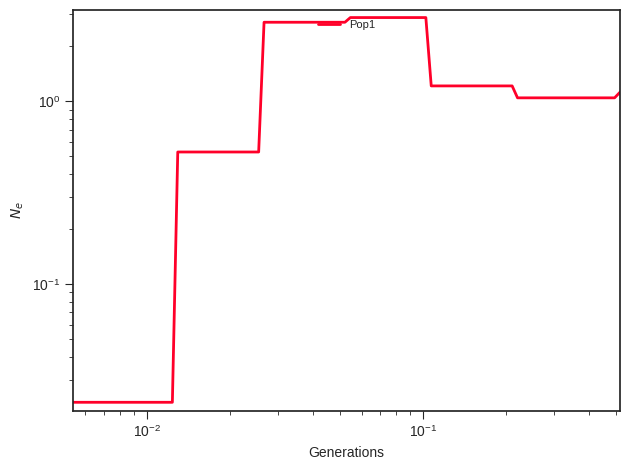

The table this chart was drawn from, first rows:
label, x, y, plot_type, plot_num
Pop1, 0.0, 0.02253, path, 0
Pop1, 0.006031, 0.02253, path, 0
Pop1, 0.006308, 0.02253, path, 0
Pop1, 0.006598, 0.02253, path, 0
Pop1, 0.006902, 0.02253, path, 0
Pop1, 0.00722, 0.02253, path, 0
Pop1, 0.007552, 0.02253, path, 0
Pop1, 0.007899, 0.02253, path, 0
Pop1, 0.008263, 0.02253, path, 0
Pop1, 0.008643, 0.02253, path, 0
Pop1, 0.009041, 0.02253, path, 0
Pop1, 0.009457, 0.02253, path, 0
Pop1, 0.009892, 0.02253, path, 0
Pop1, 0.01035, 0.02253, path, 0
Pop1, 0.01082, 0.02253, path, 0
Pop1, 0.01132, 0.02253, path, 0
Pop1, 0.01184, 0.02253, path, 0
Pop1, 0.01239, 0.02253, path, 0
Pop1, 0.01296, 0.5286, path, 0
Pop1, 0.01355, 0.5286, path, 0
Pop1, 0.01418, 0.5286, path, 0
Pop1, 0.01483, 0.5286, path, 0
Pop1, 0.01551, 0.5286, path, 0
Pop1, 0.01622, 0.5286, path, 0
Pop1, 0.01697, 0.5286, path, 0
Pop1, 0.01775, 0.5286, path, 0
Pop1, 0.01857, 0.5286, path, 0
Pop1, 0.01942, 0.5286, path, 0
Pop1, 0.02032, 0.5286, path, 0
Pop1, 0.02125, 0.5286, path, 0
Pop1, 0.02223, 0.5286, path, 0
Pop1, 0.02325, 0.5286, path, 0
Pop1, 0.02432, 0.5286, path, 0
Pop1, 0.02544, 0.5286, path, 0
Pop1, 0.02661, 2.713, path, 0
Pop1, 0.02784, 2.713, path, 0
Pop1, 0.02912, 2.713, path, 0
Pop1, 0.03046, 2.713, path, 0
Pop1, 0.03186, 2.713, path, 0
Pop1, 0.03332, 2.713, path, 0
Pop1, 0.03486, 2.713, path, 0
Pop1, 0.03646, 2.713, path, 0
Pop1, 0.03814, 2.713, path, 0
Pop1, 0.03989, 2.713, path, 0
Pop1, 0.04173, 2.713, path, 0
Pop1, 0.04365, 2.713, path, 0
Pop1, 0.04566, 2.713, path, 0
Pop1, 0.04776, 2.713, path, 0
Pop1, 0.04996, 2.713, path, 0
Pop1, 0.05225, 2.713, path, 0
Pop1, 0.05466, 2.878, path, 0
Pop1, 0.05717, 2.878, path, 0
Pop1, 0.0598, 2.878, path, 0
Pop1, 0.06256, 2.878, path, 0
Pop1, 0.06543, 2.878, path, 0
Pop1, 0.06844, 2.878, path, 0
Pop1, 0.07159, 2.878, path, 0
Pop1, 0.07489, 2.878, path, 0
Pop1, 0.07833, 2.878, path, 0
Pop1, 0.08194, 2.878, path, 0
... 41 more rows
